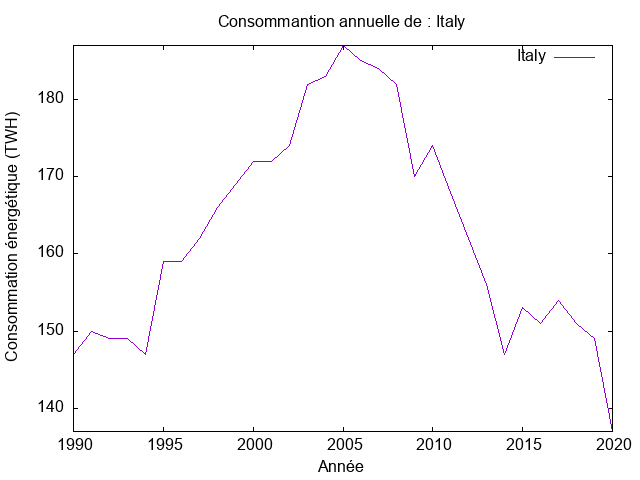

The file beside this chart, header and first rows:
Year, Italy
1990, 147.0
1991, 150.0
1992, 149.0
1993, 149.0
1994, 147.0
1995, 159.0
1996, 159.0
1997, 162.0
1998, 166.0
1999, 169.0
2000, 172.0
2001, 172.0
2002, 174.0
2003, 182.0
2004, 183.0
2005, 187.0
2006, 185.0
2007, 184.0
2008, 182.0
2009, 170.0
2010, 174.0
2011, 168.0
2012, 162.0
2013, 156.0
2014, 147.0
2015, 153.0
2016, 151.0
2017, 154.0
2018, 151.0
2019, 149.0
2020, 137.0
